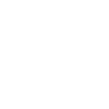
t = 0.00 s
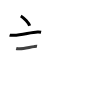
t = 2.75 s
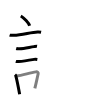
t = 5.50 s
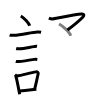
t = 8.50 s
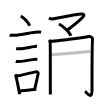
t = 11.25 s
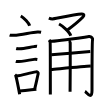
t = 14.00 s

The animated SVG that drew these frames (rendered in a browser with its animation timeline set to each time). Animation: 14 SMIL elements (animate=14); one cycle of 14.00 s.

<svg width="109px" height="109px" viewBox="0 0 px 109px" xmlns="http://www.w3.org/2000/svg" xmlns:xlink="http://www.w3.org/1999/xlink" xml:space="preserve" version="1.1"  baseProfile="full">
<path d="M20.8,16c3.13,1.72,8.09,7.07,8.88,9.75" style="fill:none;stroke:black;stroke-width:3;opacity:0">
  <animate attributeType="CSS" attributeName="opacity" from="0" to="1" begin="0s" dur="1s" repeatCount="0" fill="freeze" />
</path>
<path d="M9.62,35.08c0.71,0.23,3.4,0.27,4.1,0.23c8.73-0.42,17.48-3.17,23.83-3.37c1.18-0.04,2.95,0.11,3.54,0.23" style="fill:none;stroke:black;stroke-width:3;opacity:0">
  <animate attributeType="CSS" attributeName="opacity" from="0" to="1" begin="1s" dur="1s" repeatCount="0" fill="freeze" />
</path>
<path d="M16.18,48.56c0.43,0.12,3.04,0.13,3.47,0.12c4.44-0.14,9.86-1.43,14.34-2.05c0.7-0.1,2.68-0.44,3.04-0.38" style="fill:none;stroke:black;stroke-width:3;opacity:0">
  <animate attributeType="CSS" attributeName="opacity" from="0" to="1" begin="2s" dur="1s" repeatCount="0" fill="freeze" />
</path>
<path d="M15.8,61.33c0.38,0.12,2.71,0.13,3.1,0.12c3.97-0.13,10.36-1.2,15.33-2.09c0.62-0.11,2.79,0.06,3.1,0.11" style="fill:none;stroke:black;stroke-width:3;opacity:0">
  <animate attributeType="CSS" attributeName="opacity" from="0" to="1" begin="3s" dur="1s" repeatCount="0" fill="freeze" />
</path>
<path d="M15.01,74.69c0.36,0.33,0.76,1.04,0.87,1.47c1.01,3.77,2.75,12.55,3.77,18.09" style="fill:none;stroke:black;stroke-width:3;opacity:0">
  <animate attributeType="CSS" attributeName="opacity" from="0" to="1" begin="4s" dur="1s" repeatCount="0" fill="freeze" />
</path>
<path d="M16.31,76.01c6.56-0.8,13.6-3.33,19.65-4.14c1.52-0.2,2.43,0.93,2.22,1.85c-0.9,3.81-1.74,8.32-3.34,14.67" style="fill:none;stroke:black;stroke-width:3;opacity:0">
  <animate attributeType="CSS" attributeName="opacity" from="0" to="1" begin="5s" dur="1s" repeatCount="0" fill="freeze" />
</path>
<path d="M19.94,90.93c4.89-0.49,9.72-0.87,16.43-1.62" style="fill:none;stroke:black;stroke-width:3;opacity:0">
  <animate attributeType="CSS" attributeName="opacity" from="0" to="1" begin="6s" dur="1s" repeatCount="0" fill="freeze" />
</path>
<path d="M48.85,18.13c1.06,0.45,2.5,0.86,3.71,0.82c1.38-0.05,22.02-4.51,29.01-4.96c2.9-0.19,2.68,1.68,1.37,3.05c-0.99,1.03-11.69,10.2-15.45,12.99" style="fill:none;stroke:black;stroke-width:3;opacity:0">
  <animate attributeType="CSS" attributeName="opacity" from="0" to="1" begin="7s" dur="1s" repeatCount="0" fill="freeze" />
</path>
<path d="M59.02,24.03c2.89,1.57,10.38,7.58,11.74,11.68" style="fill:none;stroke:black;stroke-width:3;opacity:0">
  <animate attributeType="CSS" attributeName="opacity" from="0" to="1" begin="8s" dur="1s" repeatCount="0" fill="freeze" />
</path>
<path d="M49.07,40.02c0.55,0.68,0.91,1.36,1.09,2.05c0.18,0.68,0.18,51,0.18,52.53" style="fill:none;stroke:black;stroke-width:3;opacity:0">
  <animate attributeType="CSS" attributeName="opacity" from="0" to="1" begin="9s" dur="1s" repeatCount="0" fill="freeze" />
</path>
<path d="M50.26,41.36c6.28-0.28,36.91-4.57,38.58-4.76c2.98-0.34,4.1,2.22,3.73,3.24c-0.36,0.98-0.56,36.93-0.56,50.74c0,9.99-5.83,1.47-7.02,0.88" style="fill:none;stroke:black;stroke-width:3;opacity:0">
  <animate attributeType="CSS" attributeName="opacity" from="0" to="1" begin="10s" dur="1s" repeatCount="0" fill="freeze" />
</path>
<path d="M51.26,54.68c8.31-0.6,32.29-2.58,39-3.09" style="fill:none;stroke:black;stroke-width:3;opacity:0">
  <animate attributeType="CSS" attributeName="opacity" from="0" to="1" begin="11s" dur="1s" repeatCount="0" fill="freeze" />
</path>
<path d="M50.99,69.56c5.96-0.51,32.89-3.14,39.78-3.48" style="fill:none;stroke:black;stroke-width:3;opacity:0">
  <animate attributeType="CSS" attributeName="opacity" from="0" to="1" begin="12s" dur="1s" repeatCount="0" fill="freeze" />
</path>
<path d="M68.91,40.73c0.72,0.33,1.15,1.48,1.3,2.14c0.14,0.66,0,44.81-0.14,48.92" style="fill:none;stroke:black;stroke-width:3;opacity:0">
  <animate attributeType="CSS" attributeName="opacity" from="0" to="1" begin="13s" dur="1s" repeatCount="0" fill="freeze" />
</path>
</svg>
